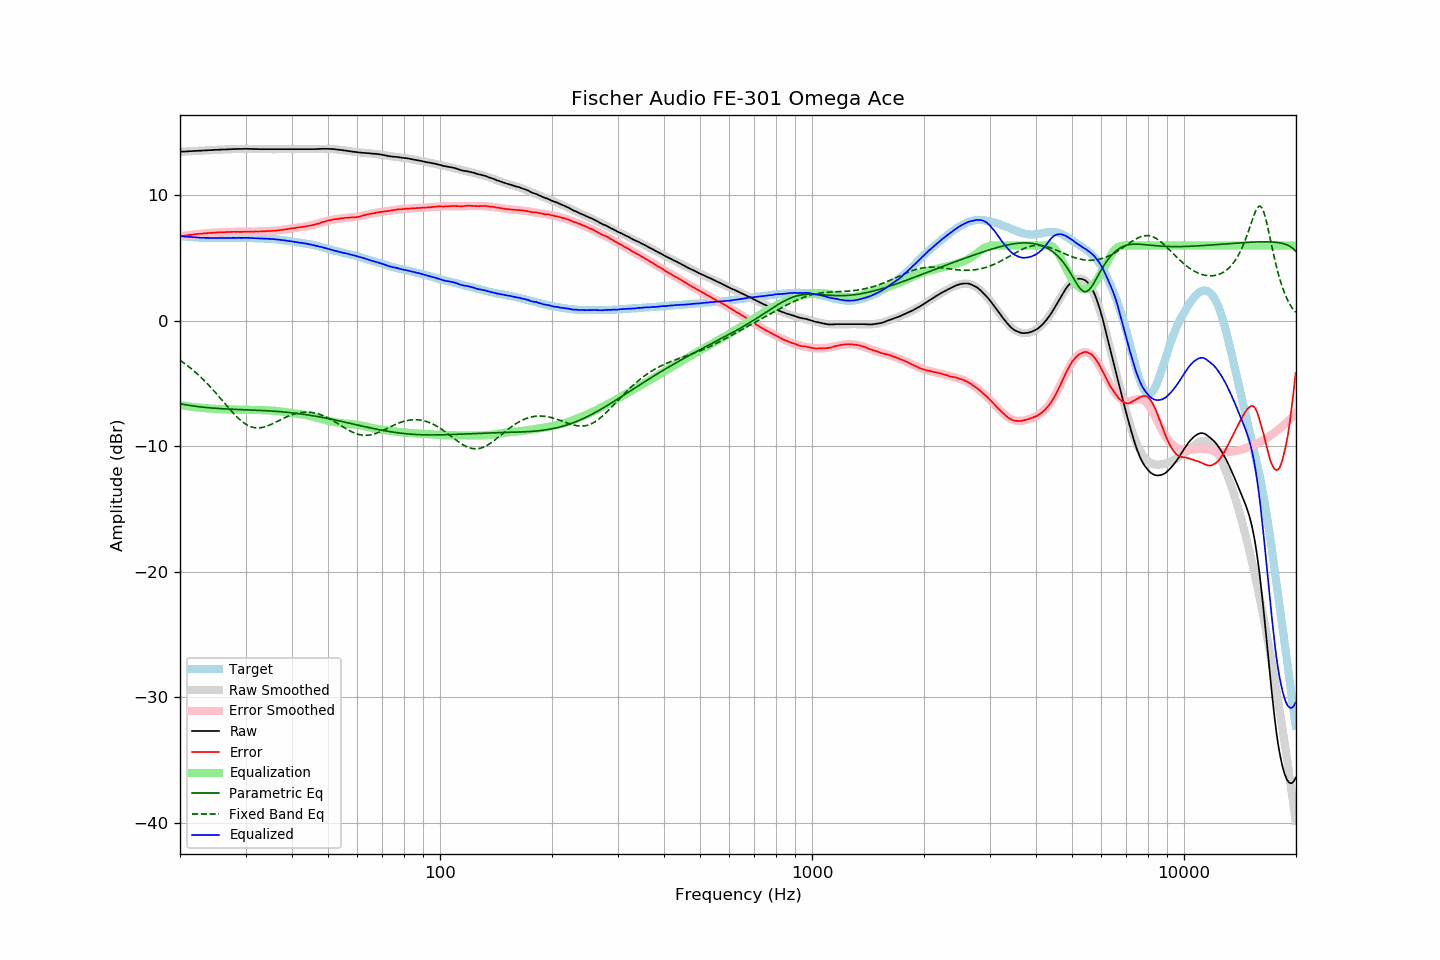

The data file committed next to this chart (first rows):
frequency, raw, error, smoothed, error_smoothed, equalization, parametric_eq, fixed_band_eq, equalized_raw, equalized_smoothed, target
20.00, 13.46, 6.72, 13.46, 6.72, -6.72, -6.61, -3.15, 6.74, 6.74, 6.74
20.20, 13.47, 6.74, 13.47, 6.74, -6.74, -6.64, -3.24, 6.73, 6.73, 6.73
20.40, 13.48, 6.76, 13.47, 6.76, -6.76, -6.66, -3.33, 6.72, 6.71, 6.72
20.61, 13.48, 6.77, 13.48, 6.78, -6.78, -6.68, -3.42, 6.70, 6.70, 6.70
20.81, 13.49, 6.80, 13.49, 6.80, -6.80, -6.70, -3.52, 6.69, 6.69, 6.68
21.02, 13.50, 6.82, 13.49, 6.81, -6.81, -6.72, -3.61, 6.68, 6.68, 6.67
21.23, 13.51, 6.84, 13.50, 6.83, -6.83, -6.75, -3.71, 6.67, 6.67, 6.66
21.44, 13.51, 6.83, 13.51, 6.85, -6.85, -6.76, -3.82, 6.66, 6.66, 6.67
21.66, 13.52, 6.86, 13.52, 6.86, -6.86, -6.78, -3.92, 6.65, 6.65, 6.65
21.87, 13.53, 6.87, 13.52, 6.88, -6.88, -6.80, -4.03, 6.65, 6.64, 6.65
22.09, 13.53, 6.89, 13.53, 6.89, -6.89, -6.82, -4.14, 6.63, 6.64, 6.63
22.31, 13.54, 6.90, 13.54, 6.91, -6.91, -6.84, -4.26, 6.63, 6.63, 6.63
22.54, 13.55, 6.92, 13.54, 6.92, -6.92, -6.85, -4.38, 6.63, 6.62, 6.62
22.76, 13.55, 6.93, 13.55, 6.93, -6.93, -6.87, -4.50, 6.61, 6.62, 6.62
22.99, 13.56, 6.95, 13.56, 6.94, -6.94, -6.88, -4.62, 6.61, 6.61, 6.61
23.22, 13.57, 6.97, 13.56, 6.95, -6.95, -6.89, -4.75, 6.61, 6.61, 6.60
23.45, 13.57, 6.96, 13.57, 6.97, -6.97, -6.91, -4.88, 6.60, 6.60, 6.61
23.69, 13.58, 6.98, 13.58, 6.98, -6.98, -6.92, -5.01, 6.60, 6.60, 6.60
23.92, 13.59, 7.00, 13.58, 6.99, -6.99, -6.93, -5.15, 6.60, 6.60, 6.59
24.16, 13.59, 6.99, 13.59, 7.00, -7.00, -6.94, -5.28, 6.59, 6.59, 6.60
24.40, 13.60, 7.00, 13.60, 7.01, -7.01, -6.95, -5.43, 6.59, 6.59, 6.60
24.65, 13.61, 7.01, 13.60, 7.01, -7.01, -6.96, -5.57, 6.59, 6.59, 6.60
24.89, 13.62, 7.02, 13.61, 7.02, -7.02, -6.97, -5.71, 6.59, 6.59, 6.59
25.14, 13.62, 7.03, 13.62, 7.03, -7.03, -6.98, -5.86, 6.59, 6.59, 6.58
25.39, 13.63, 7.04, 13.62, 7.04, -7.04, -6.99, -6.01, 6.59, 6.59, 6.58
25.65, 13.63, 7.04, 13.63, 7.04, -7.04, -7.00, -6.16, 6.58, 6.59, 6.58
25.91, 13.64, 7.05, 13.63, 7.05, -7.05, -7.01, -6.31, 6.59, 6.59, 6.58
26.16, 13.64, 7.05, 13.64, 7.05, -7.05, -7.01, -6.46, 6.58, 6.59, 6.59
26.43, 13.65, 7.06, 13.65, 7.06, -7.06, -7.02, -6.61, 6.59, 6.59, 6.59
26.69, 13.65, 7.06, 13.65, 7.06, -7.06, -7.03, -6.76, 6.58, 6.59, 6.59
26.96, 13.66, 7.07, 13.66, 7.07, -7.07, -7.03, -6.91, 6.59, 6.59, 6.59
27.23, 13.66, 7.07, 13.66, 7.07, -7.07, -7.04, -7.05, 6.59, 6.59, 6.59
27.50, 13.67, 7.08, 13.67, 7.07, -7.07, -7.05, -7.20, 6.59, 6.59, 6.59
27.77, 13.68, 7.08, 13.67, 7.07, -7.07, -7.05, -7.34, 6.60, 6.60, 6.59
28.05, 13.68, 7.08, 13.68, 7.08, -7.08, -7.06, -7.47, 6.60, 6.60, 6.59
28.33, 13.68, 7.07, 13.68, 7.08, -7.08, -7.06, -7.61, 6.60, 6.60, 6.60
28.62, 13.69, 7.09, 13.68, 7.08, -7.08, -7.07, -7.73, 6.60, 6.60, 6.60
28.90, 13.69, 7.08, 13.69, 7.08, -7.08, -7.07, -7.85, 6.60, 6.60, 6.61
29.19, 13.69, 7.08, 13.69, 7.09, -7.09, -7.08, -7.96, 6.60, 6.60, 6.61
29.48, 13.69, 7.08, 13.69, 7.09, -7.09, -7.08, -8.07, 6.60, 6.60, 6.61
29.78, 13.70, 7.09, 13.69, 7.09, -7.09, -7.09, -8.16, 6.61, 6.60, 6.60
30.08, 13.70, 7.09, 13.69, 7.09, -7.09, -7.09, -8.24, 6.60, 6.60, 6.60
30.38, 13.70, 7.10, 13.69, 7.09, -7.09, -7.10, -8.32, 6.60, 6.60, 6.59
30.68, 13.69, 7.10, 13.69, 7.09, -7.09, -7.10, -8.38, 6.59, 6.59, 6.59
30.99, 13.69, 7.10, 13.69, 7.10, -7.10, -7.11, -8.44, 6.59, 6.59, 6.59
31.30, 13.69, 7.10, 13.68, 7.10, -7.10, -7.11, -8.48, 6.59, 6.58, 6.59
31.61, 13.68, 7.09, 13.68, 7.10, -7.10, -7.12, -8.51, 6.57, 6.58, 6.58
31.93, 13.68, 7.11, 13.68, 7.10, -7.10, -7.12, -8.53, 6.57, 6.57, 6.56
32.24, 13.68, 7.11, 13.68, 7.11, -7.11, -7.13, -8.54, 6.57, 6.57, 6.57
32.57, 13.67, 7.11, 13.67, 7.11, -7.11, -7.14, -8.54, 6.56, 6.56, 6.56
32.89, 13.67, 7.11, 13.67, 7.11, -7.11, -7.14, -8.53, 6.55, 6.56, 6.56
33.22, 13.67, 7.11, 13.67, 7.12, -7.12, -7.15, -8.51, 6.55, 6.55, 6.55
33.55, 13.67, 7.12, 13.67, 7.12, -7.12, -7.15, -8.48, 6.55, 6.55, 6.55
33.89, 13.67, 7.13, 13.67, 7.13, -7.13, -7.16, -8.44, 6.54, 6.54, 6.54
34.23, 13.67, 7.14, 13.67, 7.13, -7.13, -7.17, -8.40, 6.53, 6.53, 6.53
34.57, 13.67, 7.14, 13.67, 7.14, -7.14, -7.18, -8.35, 6.53, 6.53, 6.52
34.92, 13.67, 7.16, 13.67, 7.15, -7.15, -7.18, -8.30, 6.52, 6.52, 6.51
35.27, 13.67, 7.14, 13.67, 7.15, -7.15, -7.19, -8.24, 6.51, 6.51, 6.53
35.62, 13.67, 7.16, 13.67, 7.16, -7.16, -7.20, -8.18, 6.50, 6.50, 6.50
35.97, 13.67, 7.17, 13.67, 7.18, -7.18, -7.21, -8.12, 6.49, 6.49, 6.50
... 635 more rows
